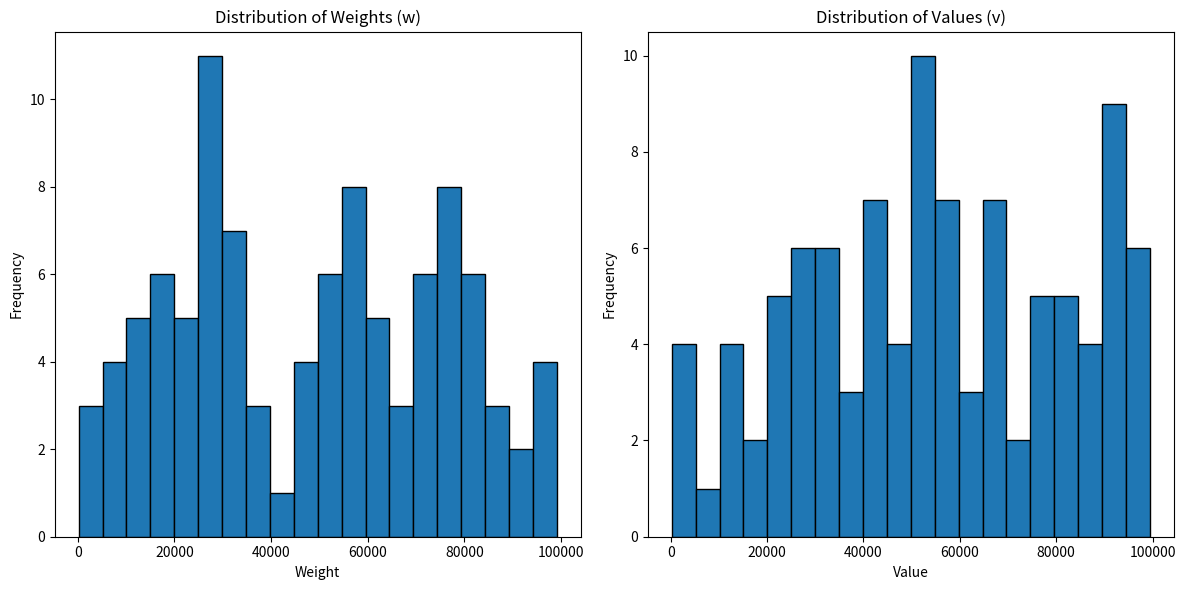
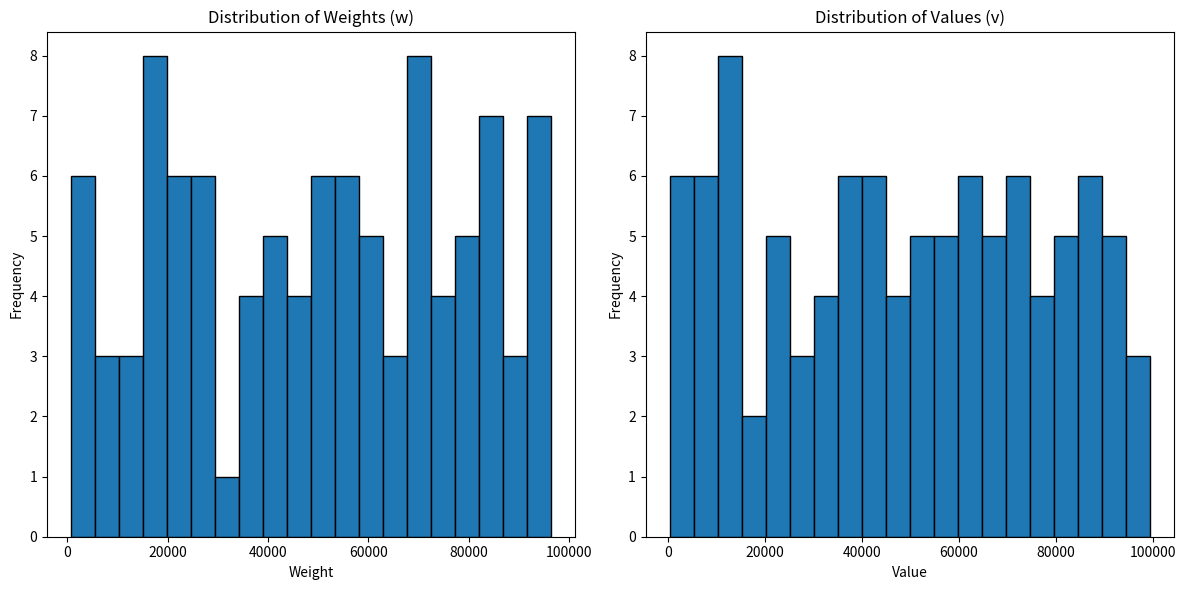
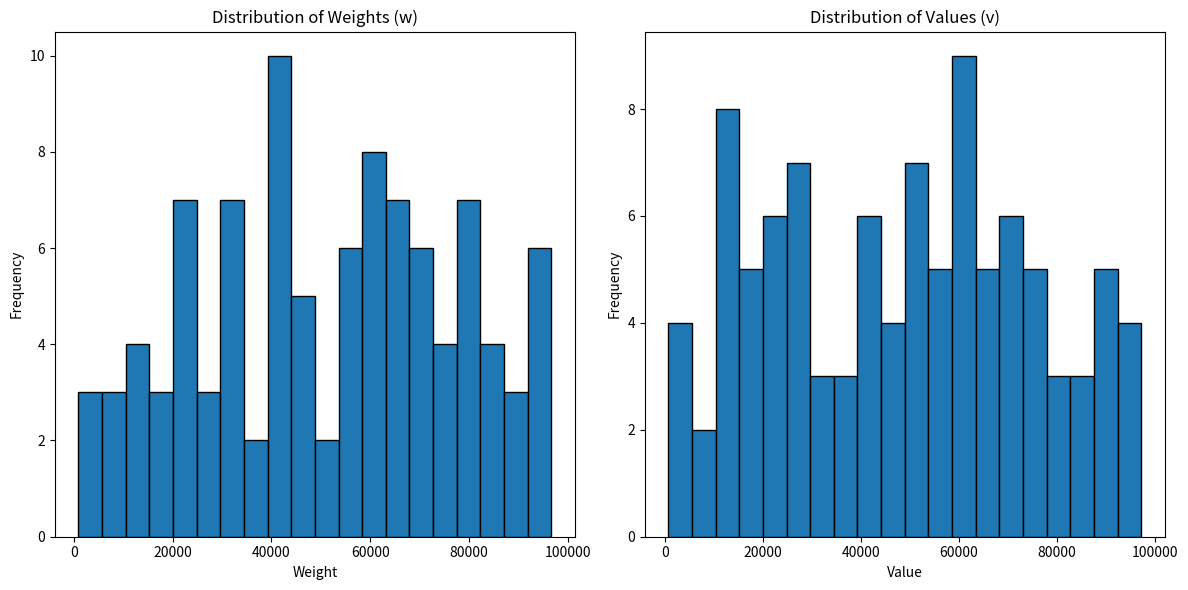

Source code (Python) for these figures, in order:
''' Generate testcase

Format
```
n budget
w[0] w[1] w[2] ... w[n-1]
v[0] v[1] v[2] ... v[n-1]
```

Example:
```
4 10
4 8 5 3
5 12 8 1
```
'''
import random
import argparse
import matplotlib.pyplot as plt
import numpy as np

''' Generate testcase

Format
```
n budget
w[0] w[1] w[2] ... w[n-1]
v[0] v[1] v[2] ... v[n-1]
```

Example:
```
4 10
4 8 5 3
5 12 8 1
```
'''
import random
import argparse

def generate_testcase(output_file):
    budget = 1e6
    n = 100

    w = [random.randint(1, budget/10) for _ in range(n)]
    v = [random.randint(1, budget/10) for _ in range(n)]

    with open(output_file, 'w') as f:
        f.write(f"{n} {int(budget)}\n")
        f.write(" ".join(map(str, w)) + "\n")
        f.write(" ".join(map(str, v)) + "\n")

    # Show distribution of w and v
    # Show distribution of w and v
    plt.figure(figsize=(12, 6))

    plt.subplot(1, 2, 1)
    plt.hist(w, bins=20, edgecolor='black')
    plt.title('Distribution of Weights (w)')
    plt.xlabel('Weight')
    plt.ylabel('Frequency')

    plt.subplot(1, 2, 2)
    plt.hist(v, bins=20, edgecolor='black')
    plt.title('Distribution of Values (v)')
    plt.xlabel('Value')
    plt.ylabel('Frequency')

    plt.tight_layout()
    plt.savefig(output_file.replace('.in', '_distribution.png'))
    plt.close()

if __name__ == "__main__":
    parser = argparse.ArgumentParser()
    parser.add_argument("--n", help="how many test case files should be generated", default=3, type=int)
    args = parser.parse_args()

    for i in range(1, args.n+1):
        generate_testcase(f"{i}_uni.in")
